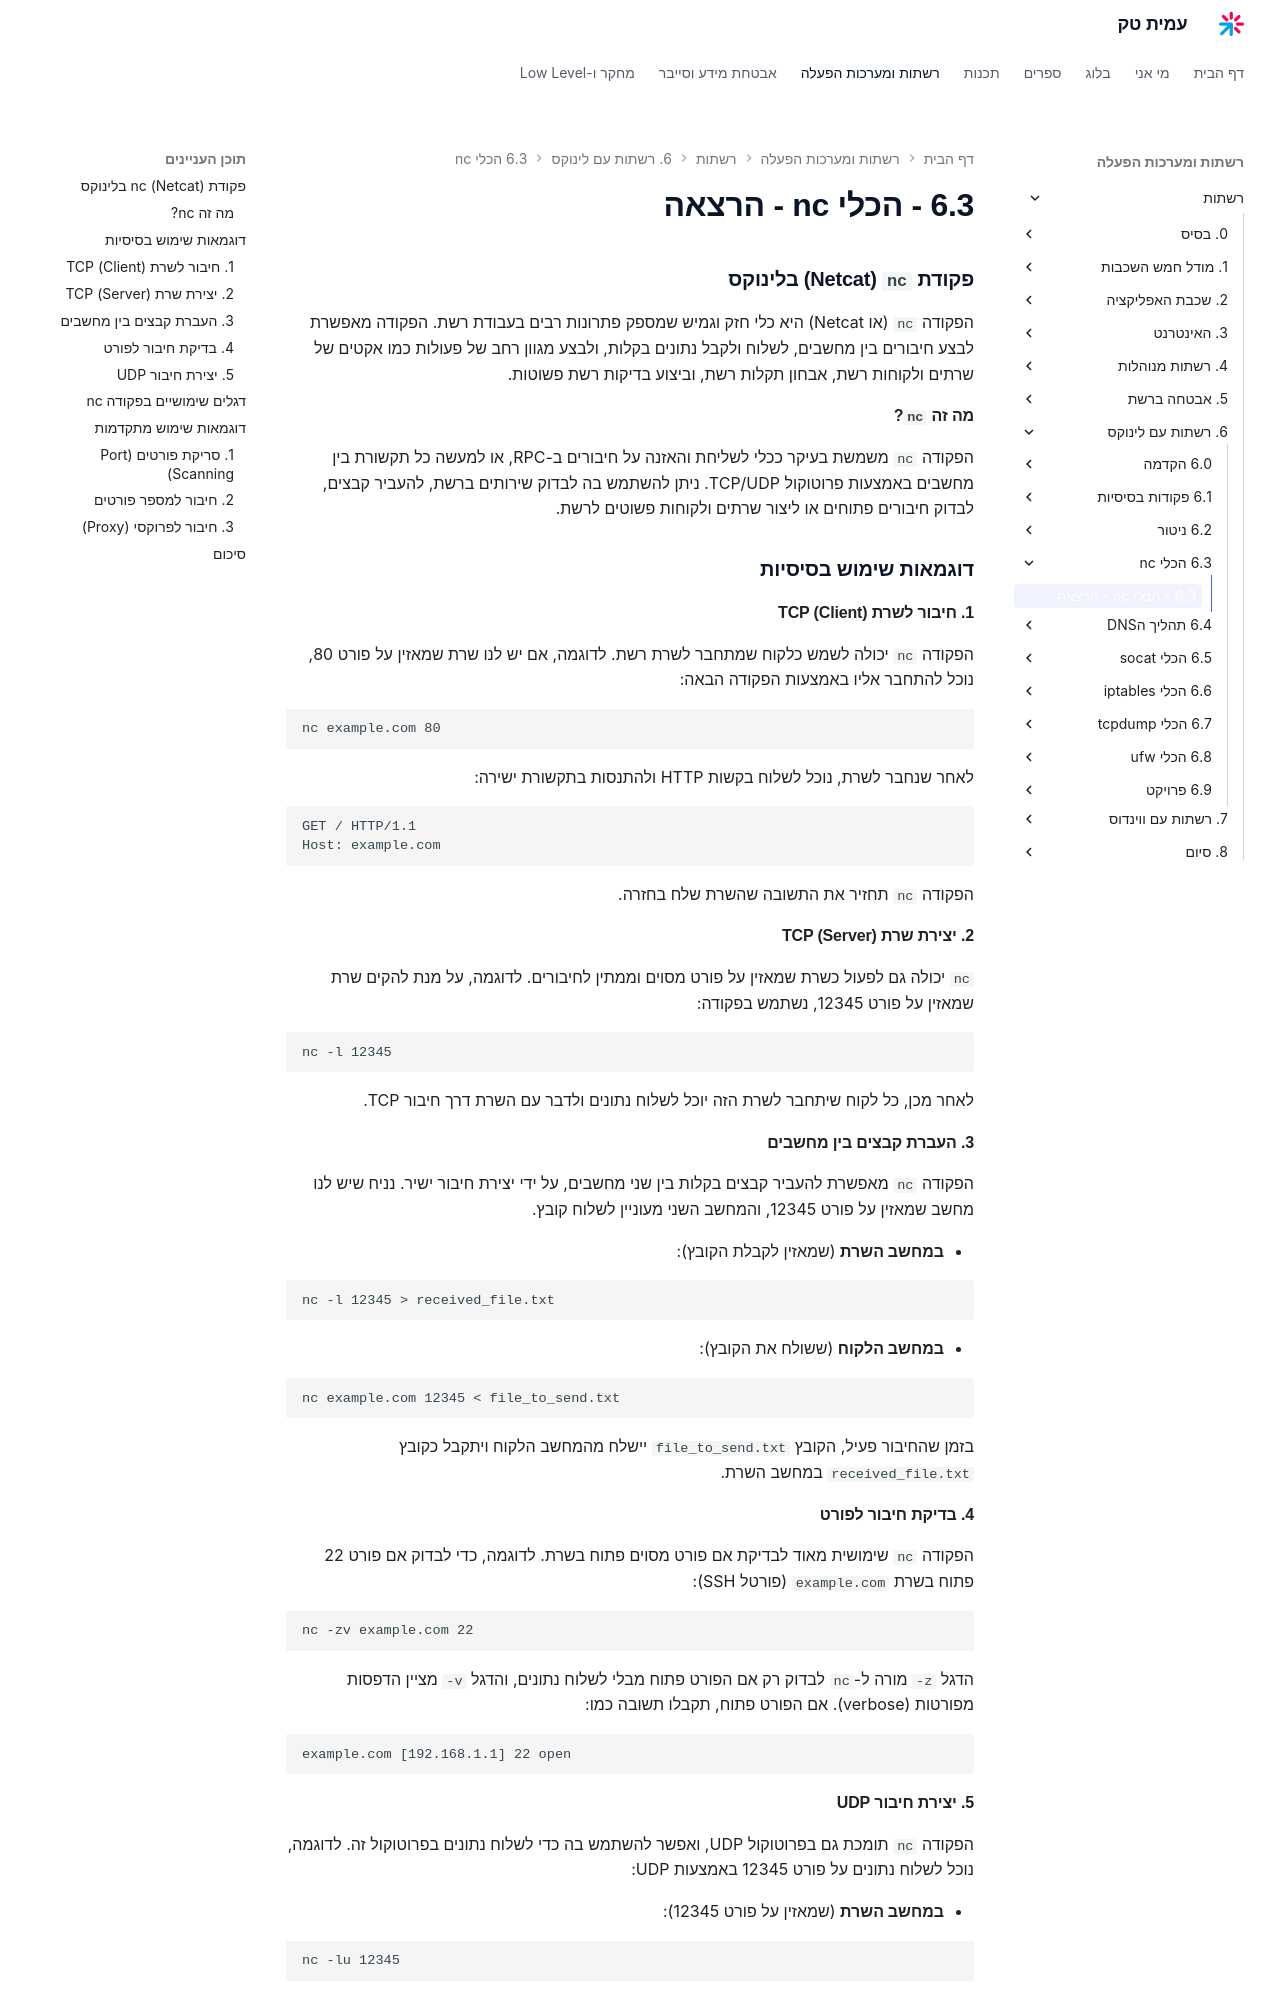

repository: AmitPinchasi/amittech · page: רשתות/6. רשתות עם לינוקס/6.3 - הכלי nc/6.3 - הכלי nc - הרצאה/index.html · generator: mkdocs

### פקודת `nc` (Netcat) בלינוקס

הפקודה `nc` (או Netcat) היא כלי חזק וגמיש שמספק פתרונות רבים בעבודת רשת. הפקודה מאפשרת לבצע חיבורים בין מחשבים, לשלוח ולקבל נתונים בקלות, ולבצע מגוון רחב של פעולות כמו אקטים של שרתים ולקוחות רשת, אבחון תקלות רשת, וביצוע בדיקות רשת פשוטות.

#### מה זה `nc`?

הפקודה `nc` משמשת בעיקר ככלי לשליחת והאזנה על חיבורים ב-RPC, או למעשה כל תקשורת בין מחשבים באמצעות פרוטוקול TCP/UDP. ניתן להשתמש בה לבדוק שירותים ברשת, להעביר קבצים, לבדוק חיבורים פתוחים או ליצור שרתים ולקוחות פשוטים לרשת.

### דוגמאות שימוש בסיסיות

#### 1. חיבור לשרת TCP (Client)

הפקודה `nc` יכולה לשמש כלקוח שמתחבר לשרת רשת. לדוגמה, אם יש לנו שרת שמאזין על פורט 80, נוכל להתחבר אליו באמצעות הפקודה הבאה:

```
nc example.com 80
```

לאחר שנחבר לשרת, נוכל לשלוח בקשות HTTP ולהתנסות בתקשורת ישירה:

```
GET / HTTP/1.1
Host: example.com
```

הפקודה `nc` תחזיר את התשובה שהשרת שלח בחזרה.

#### 2. יצירת שרת TCP (Server)

`nc` יכולה גם לפעול כשרת שמאזין על פורט מסוים וממתין לחיבורים. לדוגמה, על מנת להקים שרת שמאזין על פורט 12345, נשתמש בפקודה:

```
nc -l 12345
```

לאחר מכן, כל לקוח שיתחבר לשרת הזה יוכל לשלוח נתונים ולדבר עם השרת דרך חיבור TCP.

#### 3. העברת קבצים בין מחשבים

הפקודה `nc` מאפשרת להעביר קבצים בקלות בין שני מחשבים, על ידי יצירת חיבור ישיר. נניח שיש לנו מחשב שמאזין על פורט 12345, והמחשב השני מעוניין לשלוח קובץ.

- **במחשב השרת** (שמאזין לקבלת הקובץ):
    
```
nc -l 12345 > received_file.txt
```
    
- **במחשב הלקוח** (ששולח את הקובץ):
    
```
nc example.com 12345 < file_to_send.txt
```
    

בזמן שהחיבור פעיל, הקובץ `file_to_send.txt` יישלח מהמחשב הלקוח ויתקבל כקובץ `received_file.txt` במחשב השרת.

#### 4. בדיקת חיבור לפורט

הפקודה `nc` שימושית מאוד לבדיקת אם פורט מסוים פתוח בשרת. לדוגמה, כדי לבדוק אם פורט 22 פתוח בשרת `example.com` (פורטל SSH):

```
nc -zv example.com 22
```

הדגל `-z` מורה ל-`nc` לבדוק רק אם הפורט פתוח מבלי לשלוח נתונים, והדגל `-v` מציין הדפסות מפורטות (verbose). אם הפורט פתוח, תקבלו תשובה כמו:

```
example.com [192.168.1.1] 22 open
```
